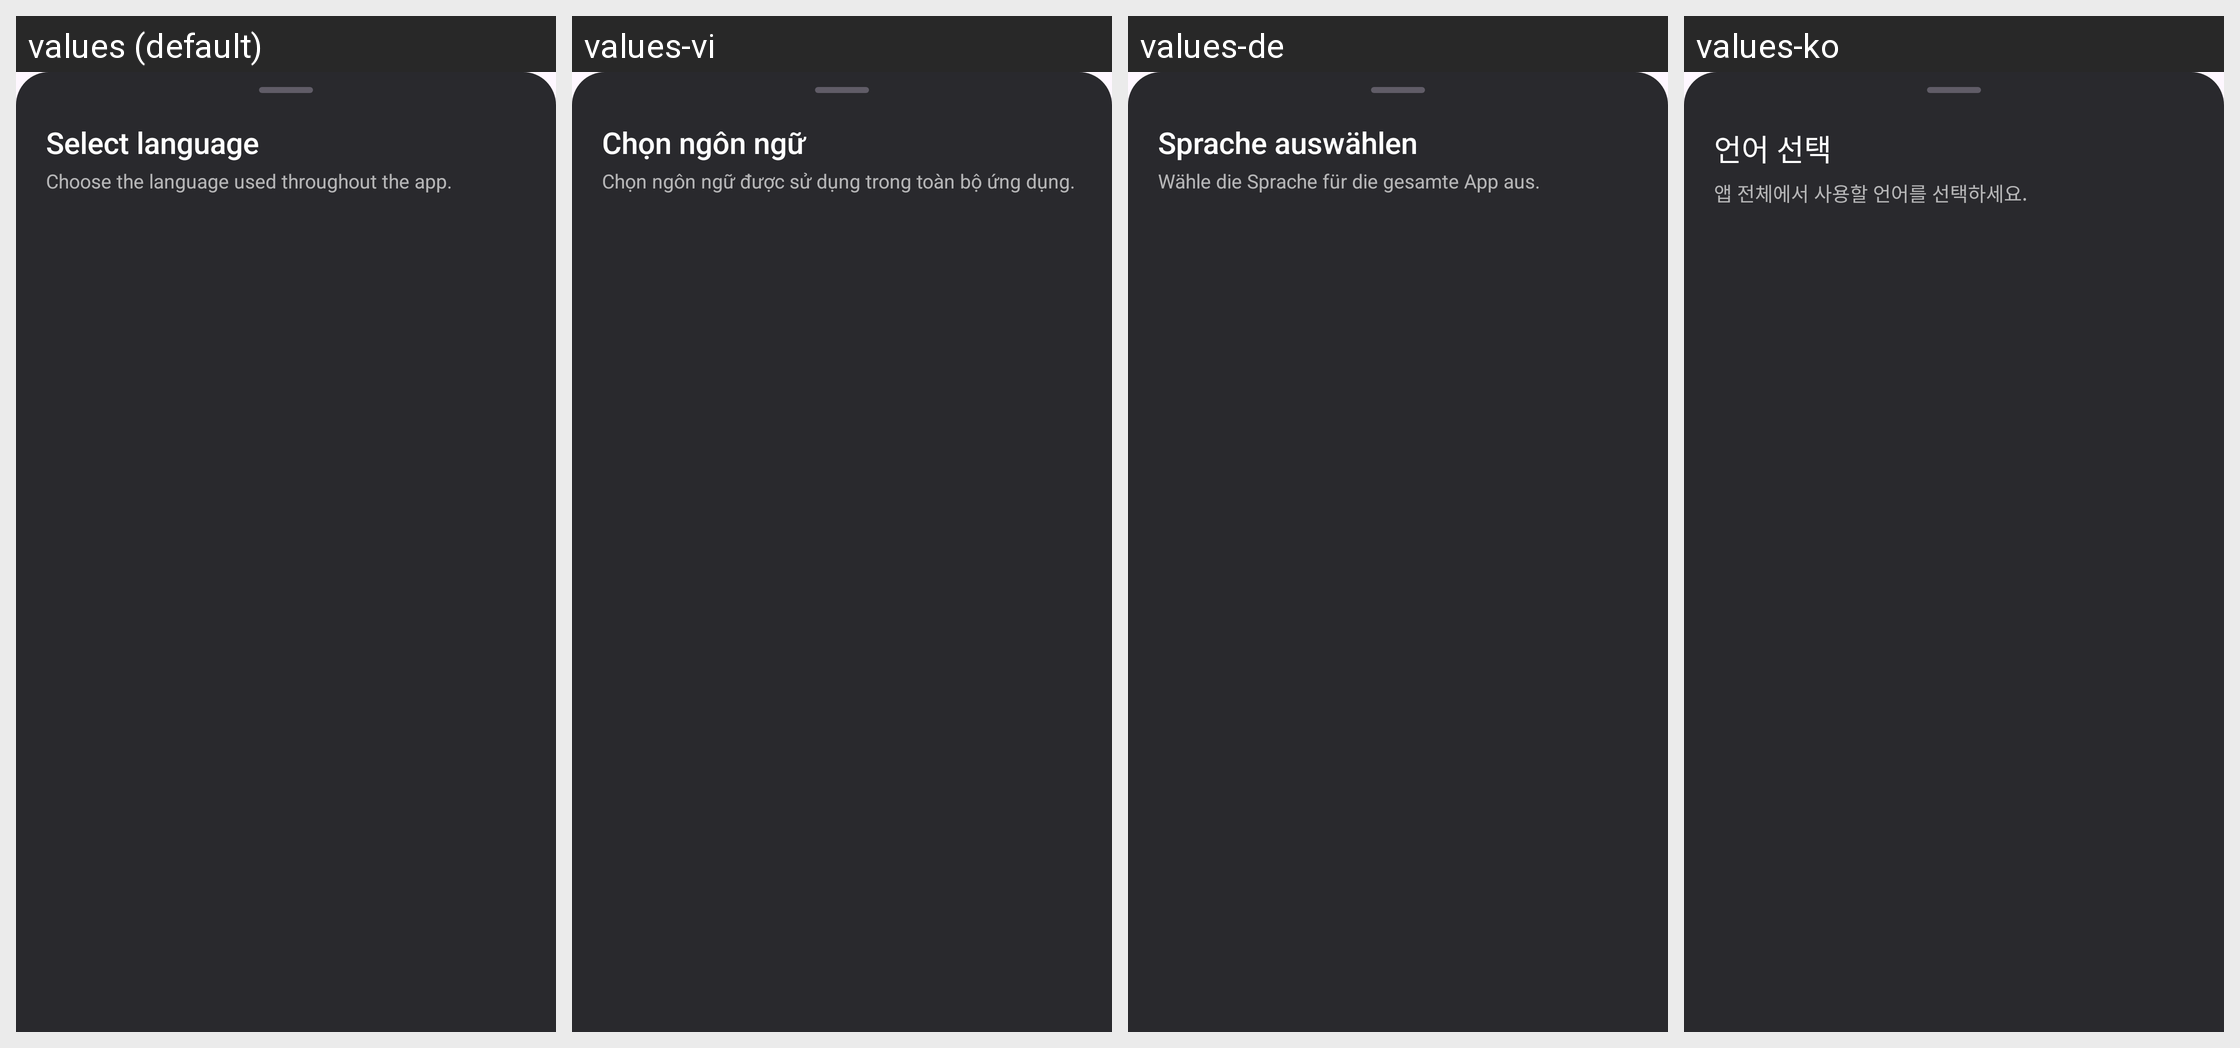

Locale-by-locale string values for the Android screen shown in this grid:
Android screen res/layout/dialog_language_picker.xml rendered under 4 locales, left to right: values (default), values-vi, values-de, values-ko. Device: Nexus 5 (rendered at 1080×1920; each locale shown at half size, 540×960, under a caption strip naming it); theme Theme.LCB_Template.
Other locales in the repository, not shown: values-es, values-fr, values-in, values-ja, values-ms, values-zh-rCN.
Strings drawn on this screen, with the default value and each locale's value (text and hints the layout hard-codes, and strings that could not be matched under every locale, appear in the picture but are not listed):

language_picker_title
  values: Select language
  values-vi: Chọn ngôn ngữ
  values-de: Sprache auswählen
  values-ko: 언어 선택

language_picker_subtitle
  values: Choose the language used throughout the app.
  values-vi: Chọn ngôn ngữ được sử dụng trong toàn bộ ứng dụng.
  values-de: Wähle die Sprache für die gesamte App aus.
  values-ko: 앱 전체에서 사용할 언어를 선택하세요.
